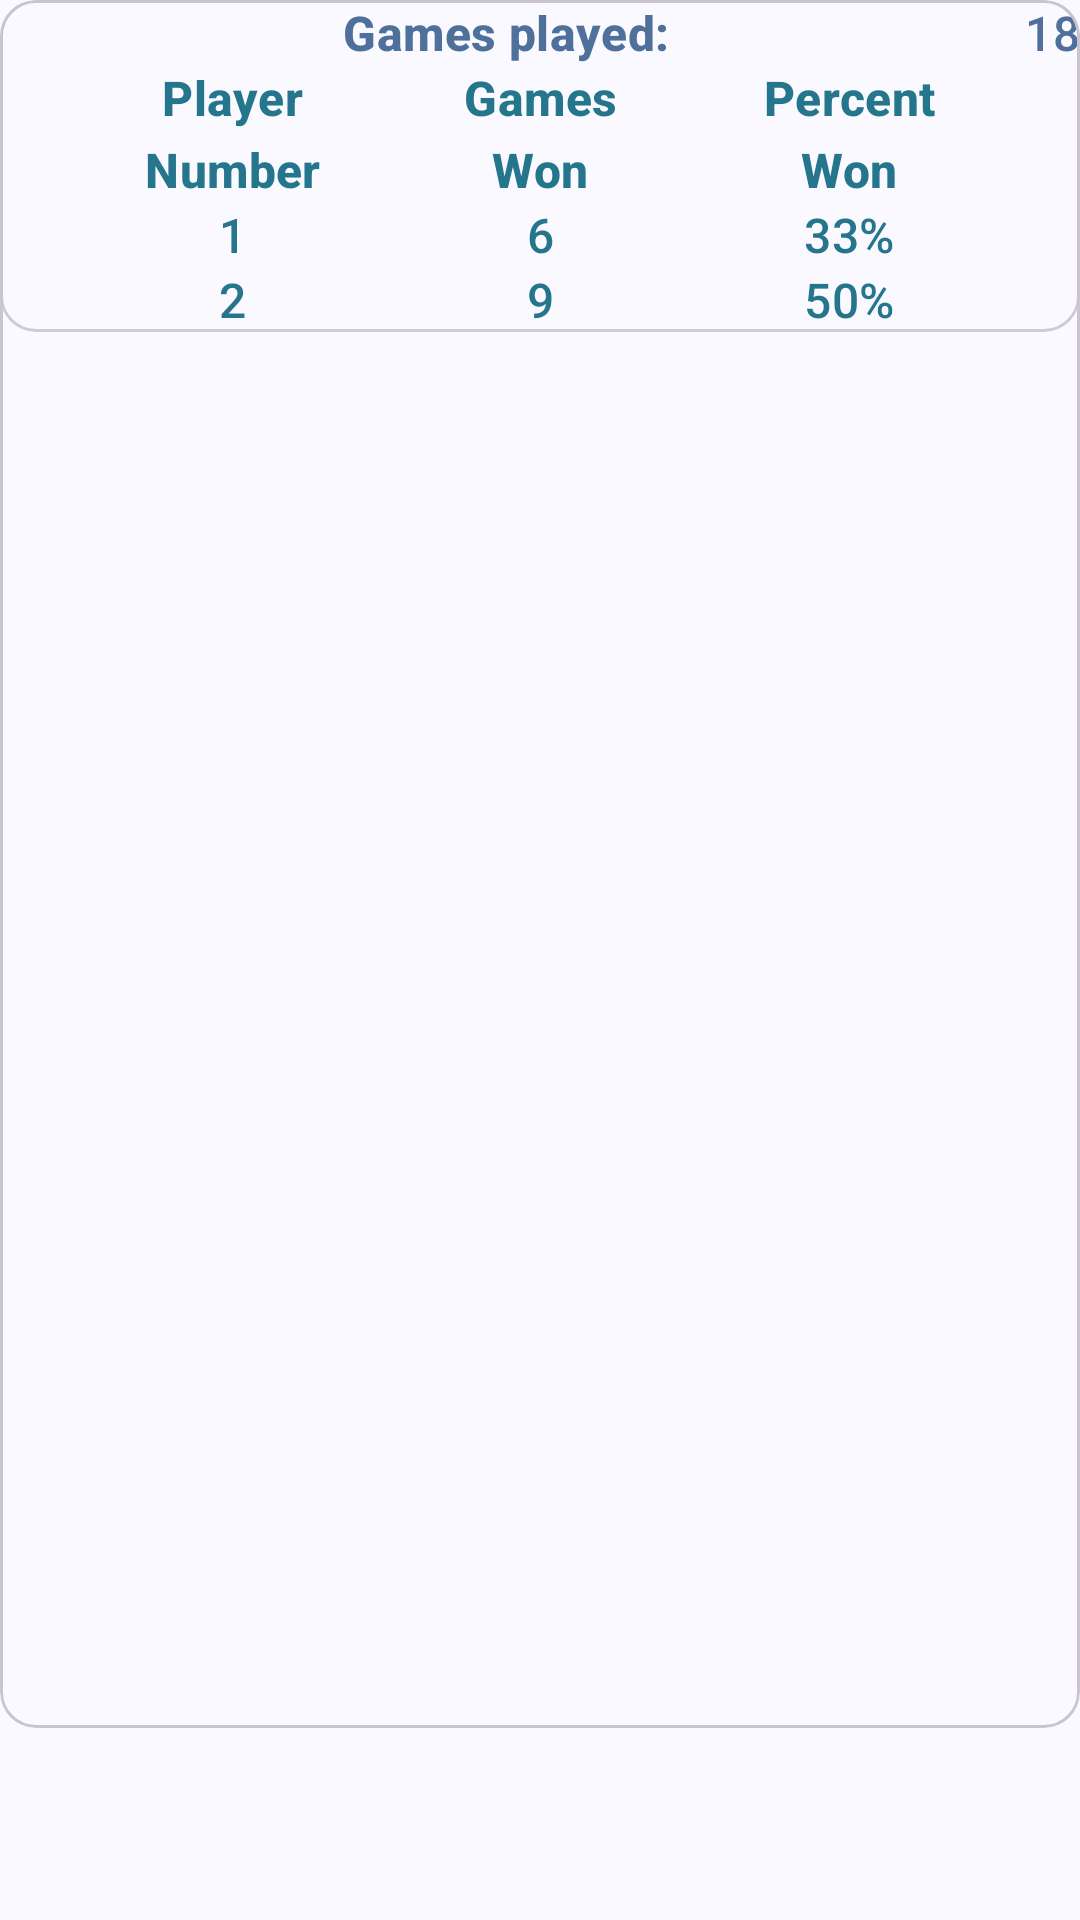

Here is an Android app screen rendered from its layout file. Give the layout XML and the strings, colors and styles it references.
<!-- AndroidManifest.xml: application theme AppTheme -->
<!-- res/layout/content_statistics.xml -->
<?xml version="1.0" encoding="utf-8"?>
<androidx.constraintlayout.widget.ConstraintLayout
    xmlns:android="http://schemas.android.com/apk/res/android"
    xmlns:app="http://schemas.android.com/apk/res-auto"
    android:id="@+id/content_statistics"
    android:layout_width="match_parent"
    android:layout_height="match_parent"
    android:paddingBottom="?actionBarSize"
    android:orientation="vertical"
    app:layout_behavior="@string/appbar_scrolling_view_behavior">

    <include
        android:id="@+id/card_image_view_stones"
        style="@style/Widget.Material3.CardView.Outlined"
        layout="@layout/multi_include_card_image_stones"
        app:layout_constraintLeft_toLeftOf="parent"
        app:layout_constraintRight_toRightOf="parent"
        app:layout_constraintTop_toTopOf="parent"
        app:layout_constraintBottom_toBottomOf="parent"
        android:layout_width="match_parent"
        android:layout_height="0dp"
        android:layout_margin="@dimen/default_activity_margin" />

    <include layout="@layout/statistics_include_card_stats_scroll" />

</androidx.constraintlayout.widget.ConstraintLayout>
<!-- res/layout/multi_include_card_image_stones.xml (included above) -->
<?xml version="1.0" encoding="utf-8"?>
<com.google.android.material.card.MaterialCardView
    xmlns:android="http://schemas.android.com/apk/res/android"
    xmlns:app="http://schemas.android.com/apk/res-auto"
    android:id="@+id/card_image_view_stones"
    android:layout_width="match_parent"
    android:layout_height="0dp"
    android:layout_margin="@dimen/default_activity_margin"
    android:layout_marginBottom="?attr/actionBarSize"
    app:layout_constraintTop_toBottomOf="@+id/top_bar"
    app:layout_constraintBottom_toBottomOf="parent">

    <androidx.constraintlayout.widget.ConstraintLayout
        android:layout_width="match_parent"
        android:layout_height="match_parent">

        
        <ImageView
            android:id="@+id/image_view_stones"
            android:layout_width="0dp"
            android:layout_height="0dp"
            android:scaleType="fitXY"
            android:src="@drawable/stones_13"
            android:alpha="0.4"
            app:layout_constraintTop_toTopOf="parent"
            app:layout_constraintBottom_toBottomOf="parent"
            app:layout_constraintStart_toStartOf="parent"
            app:layout_constraintEnd_toEndOf="parent"/>

    </androidx.constraintlayout.widget.ConstraintLayout>
</com.google.android.material.card.MaterialCardView>
<!-- res/layout/statistics_include_card_stats_scroll.xml (included above) -->
<?xml version="1.0" encoding="utf-8"?>
<com.google.android.material.card.MaterialCardView
    xmlns:android="http://schemas.android.com/apk/res/android"
    xmlns:app="http://schemas.android.com/apk/res-auto"
    xmlns:tools="http://schemas.android.com/tools"
    android:layout_width="match_parent"
    android:layout_height="wrap_content"
    android:alpha="0.9"
    app:cardBackgroundColor="@color/backgroundDefaultColor"
    tools:showIn="@layout/content_statistics">

    <ScrollView
        android:layout_width="match_parent"
        android:layout_height="wrap_content">

        <include layout="@layout/statistics_include_card_stats_data" />

    </ScrollView>

</com.google.android.material.card.MaterialCardView>
<!-- res/layout/statistics_include_card_stats_data.xml (included above) -->
<?xml version="1.0" encoding="utf-8"?>
<androidx.constraintlayout.widget.ConstraintLayout
    xmlns:app="http://schemas.android.com/apk/res-auto"
    xmlns:android="http://schemas.android.com/apk/res/android"
    xmlns:tools="http://schemas.android.com/tools"
    android:layout_width="match_parent"
    android:layout_height="wrap_content"
    android:padding="@dimen/default_activity_margin"
    tools:showIn="@layout/content_statistics">

    
    <TextView
        android:id="@+id/tv_label_games_played"
        style="@style/TextViewStatistics.PrimaryTextColor.Bold"
        android:layout_width="0dp"
        android:layout_height="wrap_content"
        android:layout_marginTop="@dimen/default_activity_margin"
        android:text="@string/games_played"
        app:layout_constraintTop_toTopOf="parent"
        app:layout_constraintStart_toStartOf="parent"
        app:layout_constraintEnd_toStartOf="@+id/tv_data_games_played"
        app:layout_constraintHorizontal_chainStyle="packed"/>

    
    <TextView
        android:id="@+id/tv_data_games_played"
        style="@style/TextViewStatistics.PrimaryTextColor"
        android:layout_width="wrap_content"
        android:layout_height="wrap_content"
        android:layout_marginStart="@dimen/default_activity_margin"
        android:layout_marginTop="@dimen/default_activity_margin"
        android:text="18"
        app:layout_constraintTop_toTopOf="parent"
        app:layout_constraintStart_toEndOf="@id/tv_label_games_played"
        app:layout_constraintEnd_toEndOf="parent"/>

    <TextView
        android:id="@+id/tv_label_header_player"
        style="@style/TextViewStatistics.SecondaryTextColor.Bold"
        android:layout_marginStart="@dimen/default_activity_margin"
        android:layout_marginLeft="@dimen/default_activity_margin"
        android:layout_marginEnd="@dimen/default_activity_margin"
        android:layout_marginRight="@dimen/default_activity_margin"
        android:text="@string/player_number"
        app:layout_constraintBottom_toBottomOf="@+id/tv_label_header_wins"
        app:layout_constraintEnd_toStartOf="@+id/tv_label_header_wins"
        app:layout_constraintStart_toStartOf="parent"
        app:layout_constraintTop_toTopOf="@+id/tv_label_header_wins" />

    <TextView
        android:id="@+id/tv_label_header_wins"
        style="@style/TextViewStatistics.SecondaryTextColor.Bold"
        android:layout_marginTop="@dimen/double_activity_margin"
        android:ellipsize="start"
        android:maxLines="2"
        android:text="@string/games_won"
        app:layout_constraintEnd_toEndOf="parent"
        app:layout_constraintStart_toStartOf="parent"
        app:layout_constraintTop_toBottomOf="@+id/tv_label_games_played" />

    <TextView
        android:id="@+id/tv_label_header_win_pct"
        style="@style/TextViewStatistics.SecondaryTextColor.Bold"
        android:layout_marginStart="@dimen/default_activity_margin"
        android:layout_marginLeft="@dimen/default_activity_margin"
        android:layout_marginEnd="@dimen/default_activity_margin"
        android:layout_marginRight="@dimen/default_activity_margin"
        android:text="@string/percent_won"
        app:layout_constraintBottom_toBottomOf="@+id/tv_label_header_wins"
        app:layout_constraintEnd_toEndOf="parent"
        app:layout_constraintStart_toEndOf="@+id/tv_label_header_wins"
        app:layout_constraintTop_toTopOf="@+id/tv_label_header_wins" />

    <TextView
        android:id="@+id/tv_label_player1_number"
        style="@style/TextViewStatistics.SecondaryTextColor"
        android:text="@string/one"
        app:layout_constraintEnd_toEndOf="@+id/tv_label_header_player"
        app:layout_constraintStart_toStartOf="@+id/tv_label_header_player"
        app:layout_constraintTop_toTopOf="@+id/tv_data_player1_wins" />
    <TextView
        android:id="@+id/tv_data_player1_wins"
        style="@style/TextViewStatistics.SecondaryTextColor"
        android:layout_marginTop="@dimen/default_activity_margin"
        app:layout_constraintEnd_toEndOf="@+id/tv_label_header_wins"
        app:layout_constraintStart_toStartOf="@+id/tv_label_header_wins"
        app:layout_constraintTop_toBottomOf="@+id/tv_label_header_wins"
        tools:text="6" />

    <TextView
        android:id="@+id/tv_data_player1_win_percent"
        style="@style/TextViewStatistics.SecondaryTextColor"
        app:layout_constraintEnd_toEndOf="@+id/tv_label_header_win_pct"
        app:layout_constraintStart_toStartOf="@+id/tv_label_header_win_pct"
        app:layout_constraintTop_toTopOf="@+id/tv_data_player1_wins"
        tools:text="33%" />
    <TextView
        android:id="@+id/tv_label_player2_number"
        style="@style/TextViewStatistics.SecondaryTextColor"
        android:text="@string/two"
        app:layout_constraintEnd_toEndOf="@+id/tv_label_player1_number"
        app:layout_constraintTop_toTopOf="@+id/tv_data_player2_wins" />

    <TextView
        android:id="@+id/tv_data_player2_wins"
        style="@style/TextViewStatistics.SecondaryTextColor"
        android:layout_marginTop="@dimen/default_activity_margin"
        app:layout_constraintEnd_toEndOf="@+id/tv_label_header_wins"
        app:layout_constraintStart_toStartOf="@+id/tv_label_header_wins"
        app:layout_constraintTop_toBottomOf="@+id/tv_data_player1_wins"
        tools:text="9" />
    <TextView
        android:id="@+id/tv_data_player2_win_percent"
        style="@style/TextViewStatistics.SecondaryTextColor"
        app:layout_constraintStart_toStartOf="@+id/tv_data_player1_win_percent"
        app:layout_constraintTop_toTopOf="@+id/tv_data_player2_wins"
        tools:text="50%" />

</androidx.constraintlayout.widget.ConstraintLayout>
<!-- resources referenced by this layout -->
<resources>
  <color name="backgroundDefaultColor">#F9F9FF</color>
  <string name="games_played">Games played: </string>
  <string name="games_won">Games\nWon</string>
  <string name="one">1</string>
  <string name="percent_won">Percent\nWon</string>
  <string name="player_number">Player\nNumber</string>
  <string name="two">2</string>
  <style name="TextViewStatistics.PrimaryTextColor">
          <item name="android:textColor">?attr/colorPrimary</item>
      </style>
  <style name="TextViewStatistics.PrimaryTextColor.Bold">
          <item name="android:textStyle">bold</item>
      </style>
  <style name="TextViewStatistics.SecondaryTextColor">
          <item name="android:textColor">?attr/colorSecondary</item>
      </style>
  <style name="TextViewStatistics.SecondaryTextColor.Bold">
          <item name="android:textStyle">bold</item>
      </style>
  <color name="md_theme_primary">#3C6090</color>
  <color name="md_theme_onPrimary">#FFFFFF</color>
  <color name="md_theme_primaryContainer">#D4E3FF</color>
  <color name="md_theme_onPrimaryContainer">#224876</color>
  <color name="md_theme_secondary">#0D6681</color>
  <color name="md_theme_onSecondary">#FFFFFF</color>
  <color name="md_theme_secondaryContainer">#BBE9FF</color>
  <color name="md_theme_onSecondaryContainer">#004D62</color>
  <color name="md_theme_tertiary">#316A41</color>
  <color name="md_theme_onTertiary">#FFFFFF</color>
  <color name="md_theme_tertiaryContainer">#B4F1BE</color>
  <color name="md_theme_onTertiaryContainer">#17512C</color>
  <color name="md_theme_error">#BA1A1A</color>
  <color name="md_theme_errorContainer">#FFDAD6</color>
  <color name="md_theme_onError">#FFFFFF</color>
  <color name="md_theme_onErrorContainer">#93000A</color>
  <color name="md_theme_background">#F9F9FF</color>
  <color name="md_theme_onBackground">#191C20</color>
  <color name="md_theme_surface">#F9F9FF</color>
  <color name="md_theme_onSurface">#191C20</color>
  <color name="md_theme_surfaceVariant">#E0E2EC</color>
  <color name="md_theme_onSurfaceVariant">#43474E</color>
  <color name="md_theme_outline">#74777F</color>
  <color name="md_theme_inverseOnSurface">#F0F0F7</color>
  <color name="md_theme_inverseSurface">#2E3035</color>
  <color name="md_theme_inversePrimary">#A5C8FF</color>
</resources>
